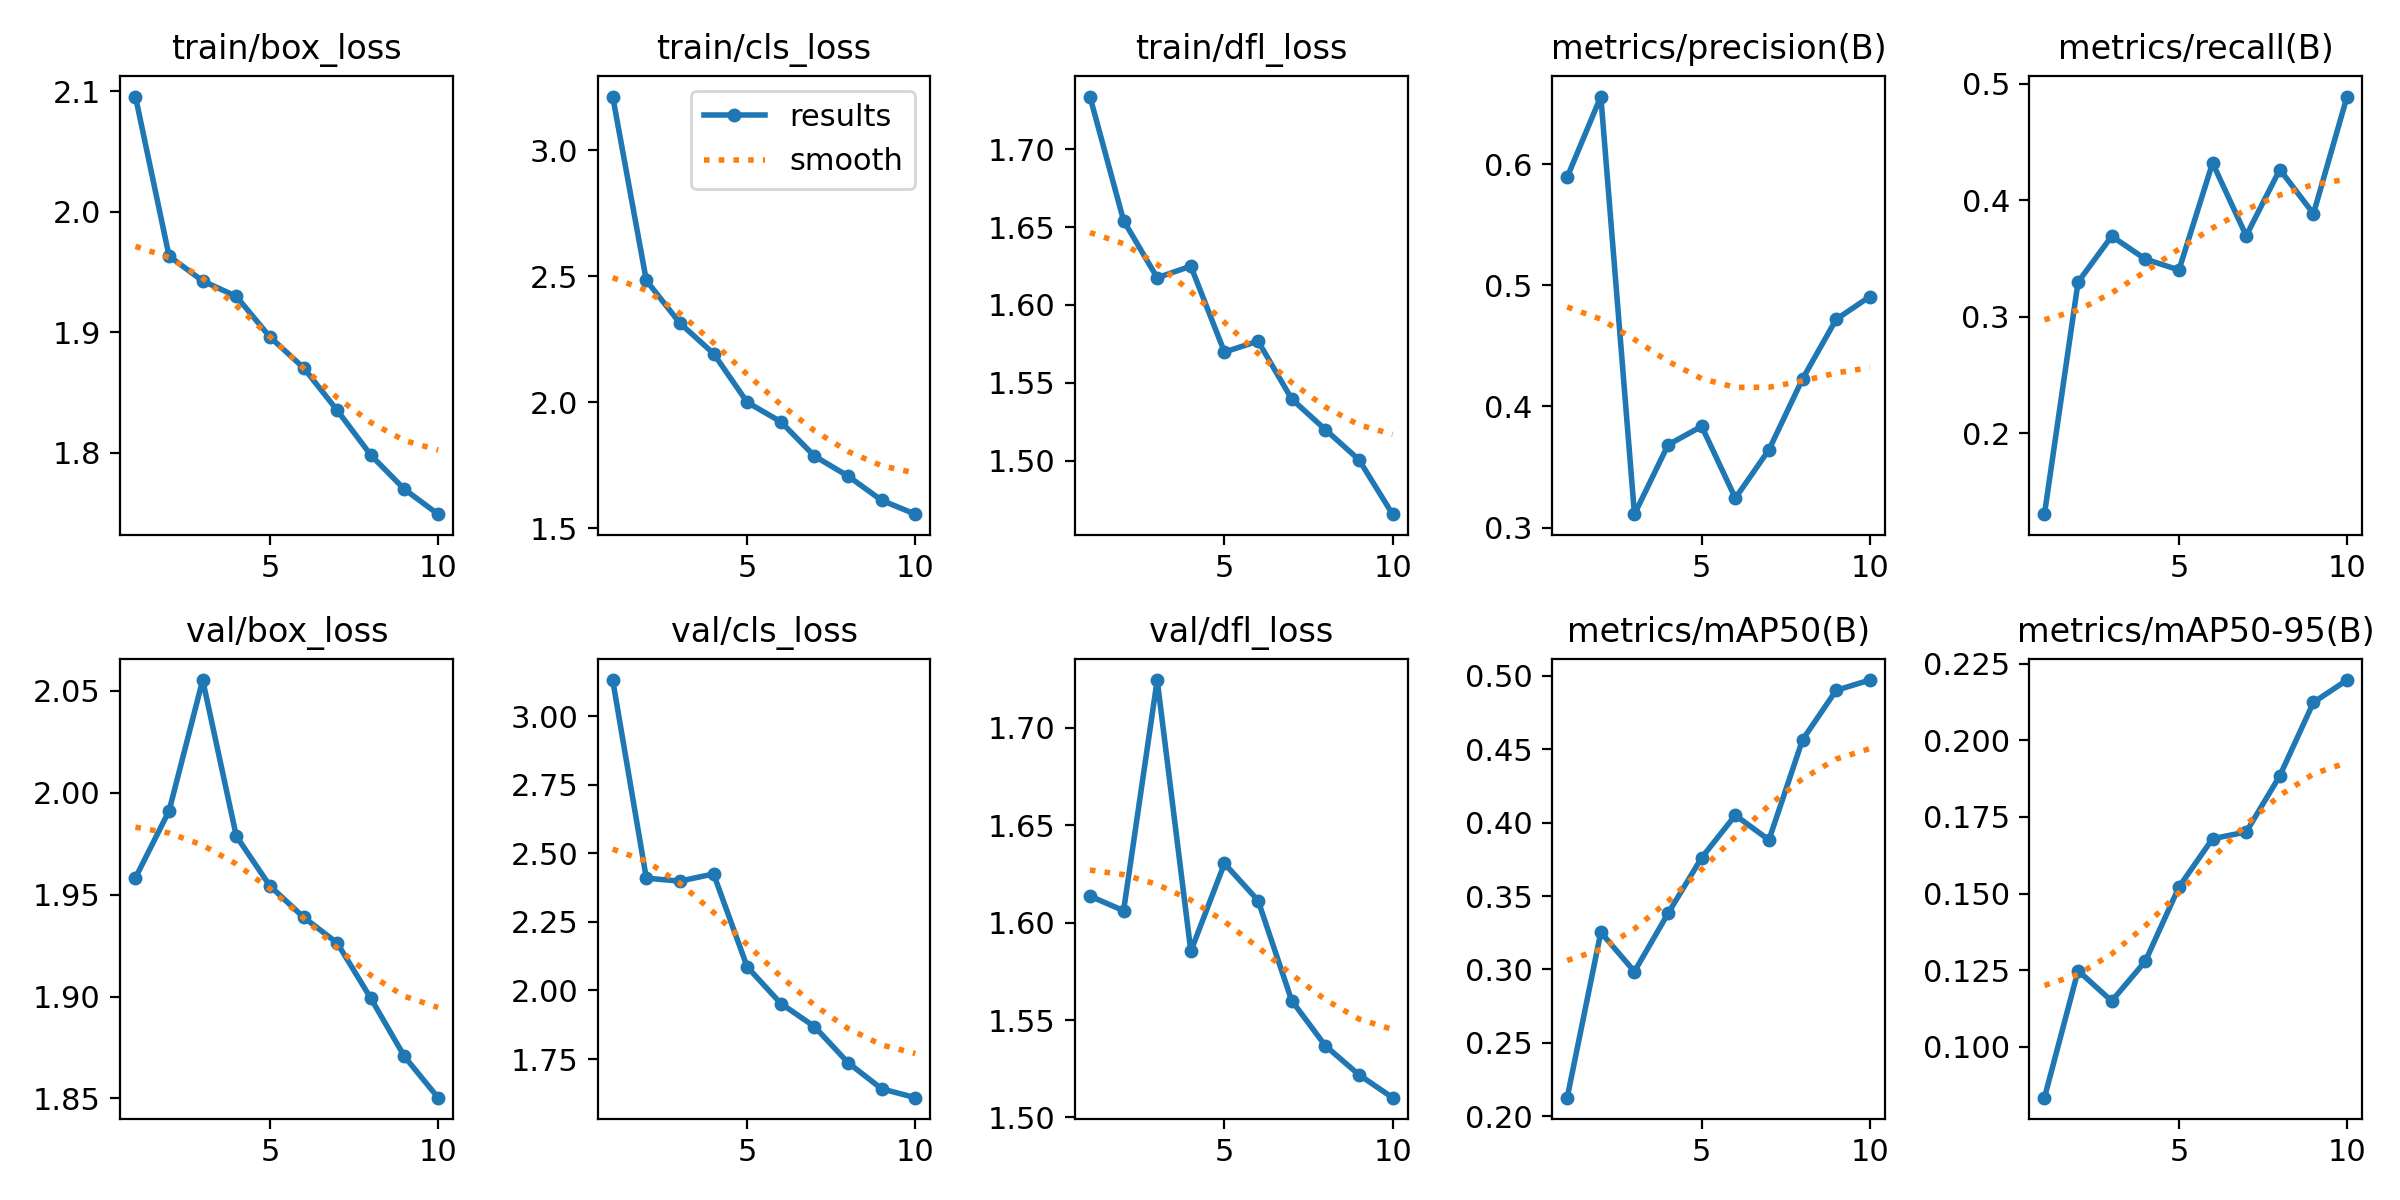

Values plotted in this chart, from the file beside it:
epoch, time, train/box_loss, train/cls_loss, train/dfl_loss, metrics/precision(B), metrics/recall(B), metrics/mAP50(B), metrics/mAP50-95(B), val/box_loss, val/cls_loss, val/dfl_loss, lr/pg0, lr/pg1, lr/pg2
1, 521.6, 2.096, 3.212, 1.734, 0.5894, 0.1303, 0.2127, 0.08338, 1.958, 3.131, 1.614, 0.0004716, 0.0004716, 0.0004716
2, 1057, 1.963, 2.483, 1.654, 0.6559, 0.3297, 0.3253, 0.1248, 1.991, 2.409, 1.606, 0.0008541, 0.0008541, 0.0008541
3, 1576, 1.943, 2.314, 1.617, 0.311, 0.369, 0.2986, 0.1149, 2.055, 2.398, 1.725, 0.001142, 0.001142, 0.001142
4, 2116, 1.93, 2.193, 1.625, 0.3683, 0.3494, 0.3382, 0.1279, 1.979, 2.425, 1.585, 0.001005, 0.001005, 0.001005
5, 2684, 1.896, 2, 1.57, 0.3836, 0.3401, 0.3762, 0.1521, 1.954, 2.086, 1.63, 0.0008631, 0.0008631, 0.0008631
6, 3247, 1.871, 1.923, 1.577, 0.3243, 0.432, 0.4051, 0.1679, 1.939, 1.952, 1.611, 0.0007216, 0.0007216, 0.0007216
7, 3822, 1.835, 1.786, 1.54, 0.3642, 0.3695, 0.3883, 0.1701, 1.926, 1.868, 1.56, 0.0005802, 0.0005802, 0.0005802
8, 4377, 1.798, 1.707, 1.52, 0.4228, 0.4264, 0.4565, 0.1884, 1.899, 1.737, 1.537, 0.0004387, 0.0004387, 0.0004387
9, 4953, 1.77, 1.611, 1.501, 0.4719, 0.3884, 0.4902, 0.2124, 1.871, 1.641, 1.522, 0.0002972, 0.0002972, 0.0002972
10, 5557, 1.749, 1.556, 1.466, 0.4907, 0.489, 0.4972, 0.2197, 1.85, 1.609, 1.51, 0.0001558, 0.0001558, 0.0001558
